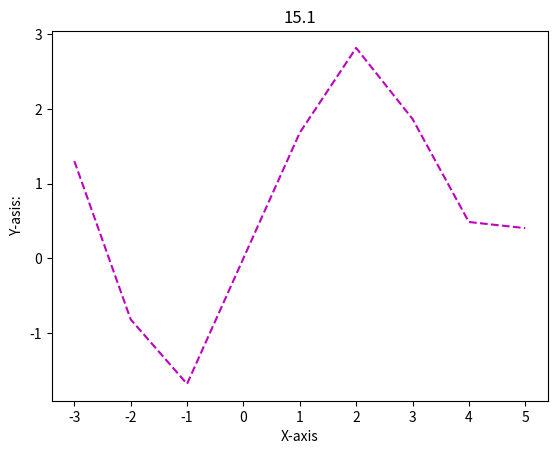

Source code (Python):
import matplotlib.pyplot as mp; import array as arr; import math

x=[i for i in range(-3,6)]
y=[]

for elem in x:
    if elem != 0:
        value = 2 * math.sin(elem) + math.log2(abs(elem))
    else:
        value = 2 * math.sin(elem)
    y.append(value)

mp.plot(x,y, 'm--')
mp.title("15.1")
mp.xlabel("X-axis")
mp.ylabel("Y-asis:")
mp.savefig('page.svg')
mp.show()

print("Result has been written to 'page.svg'")